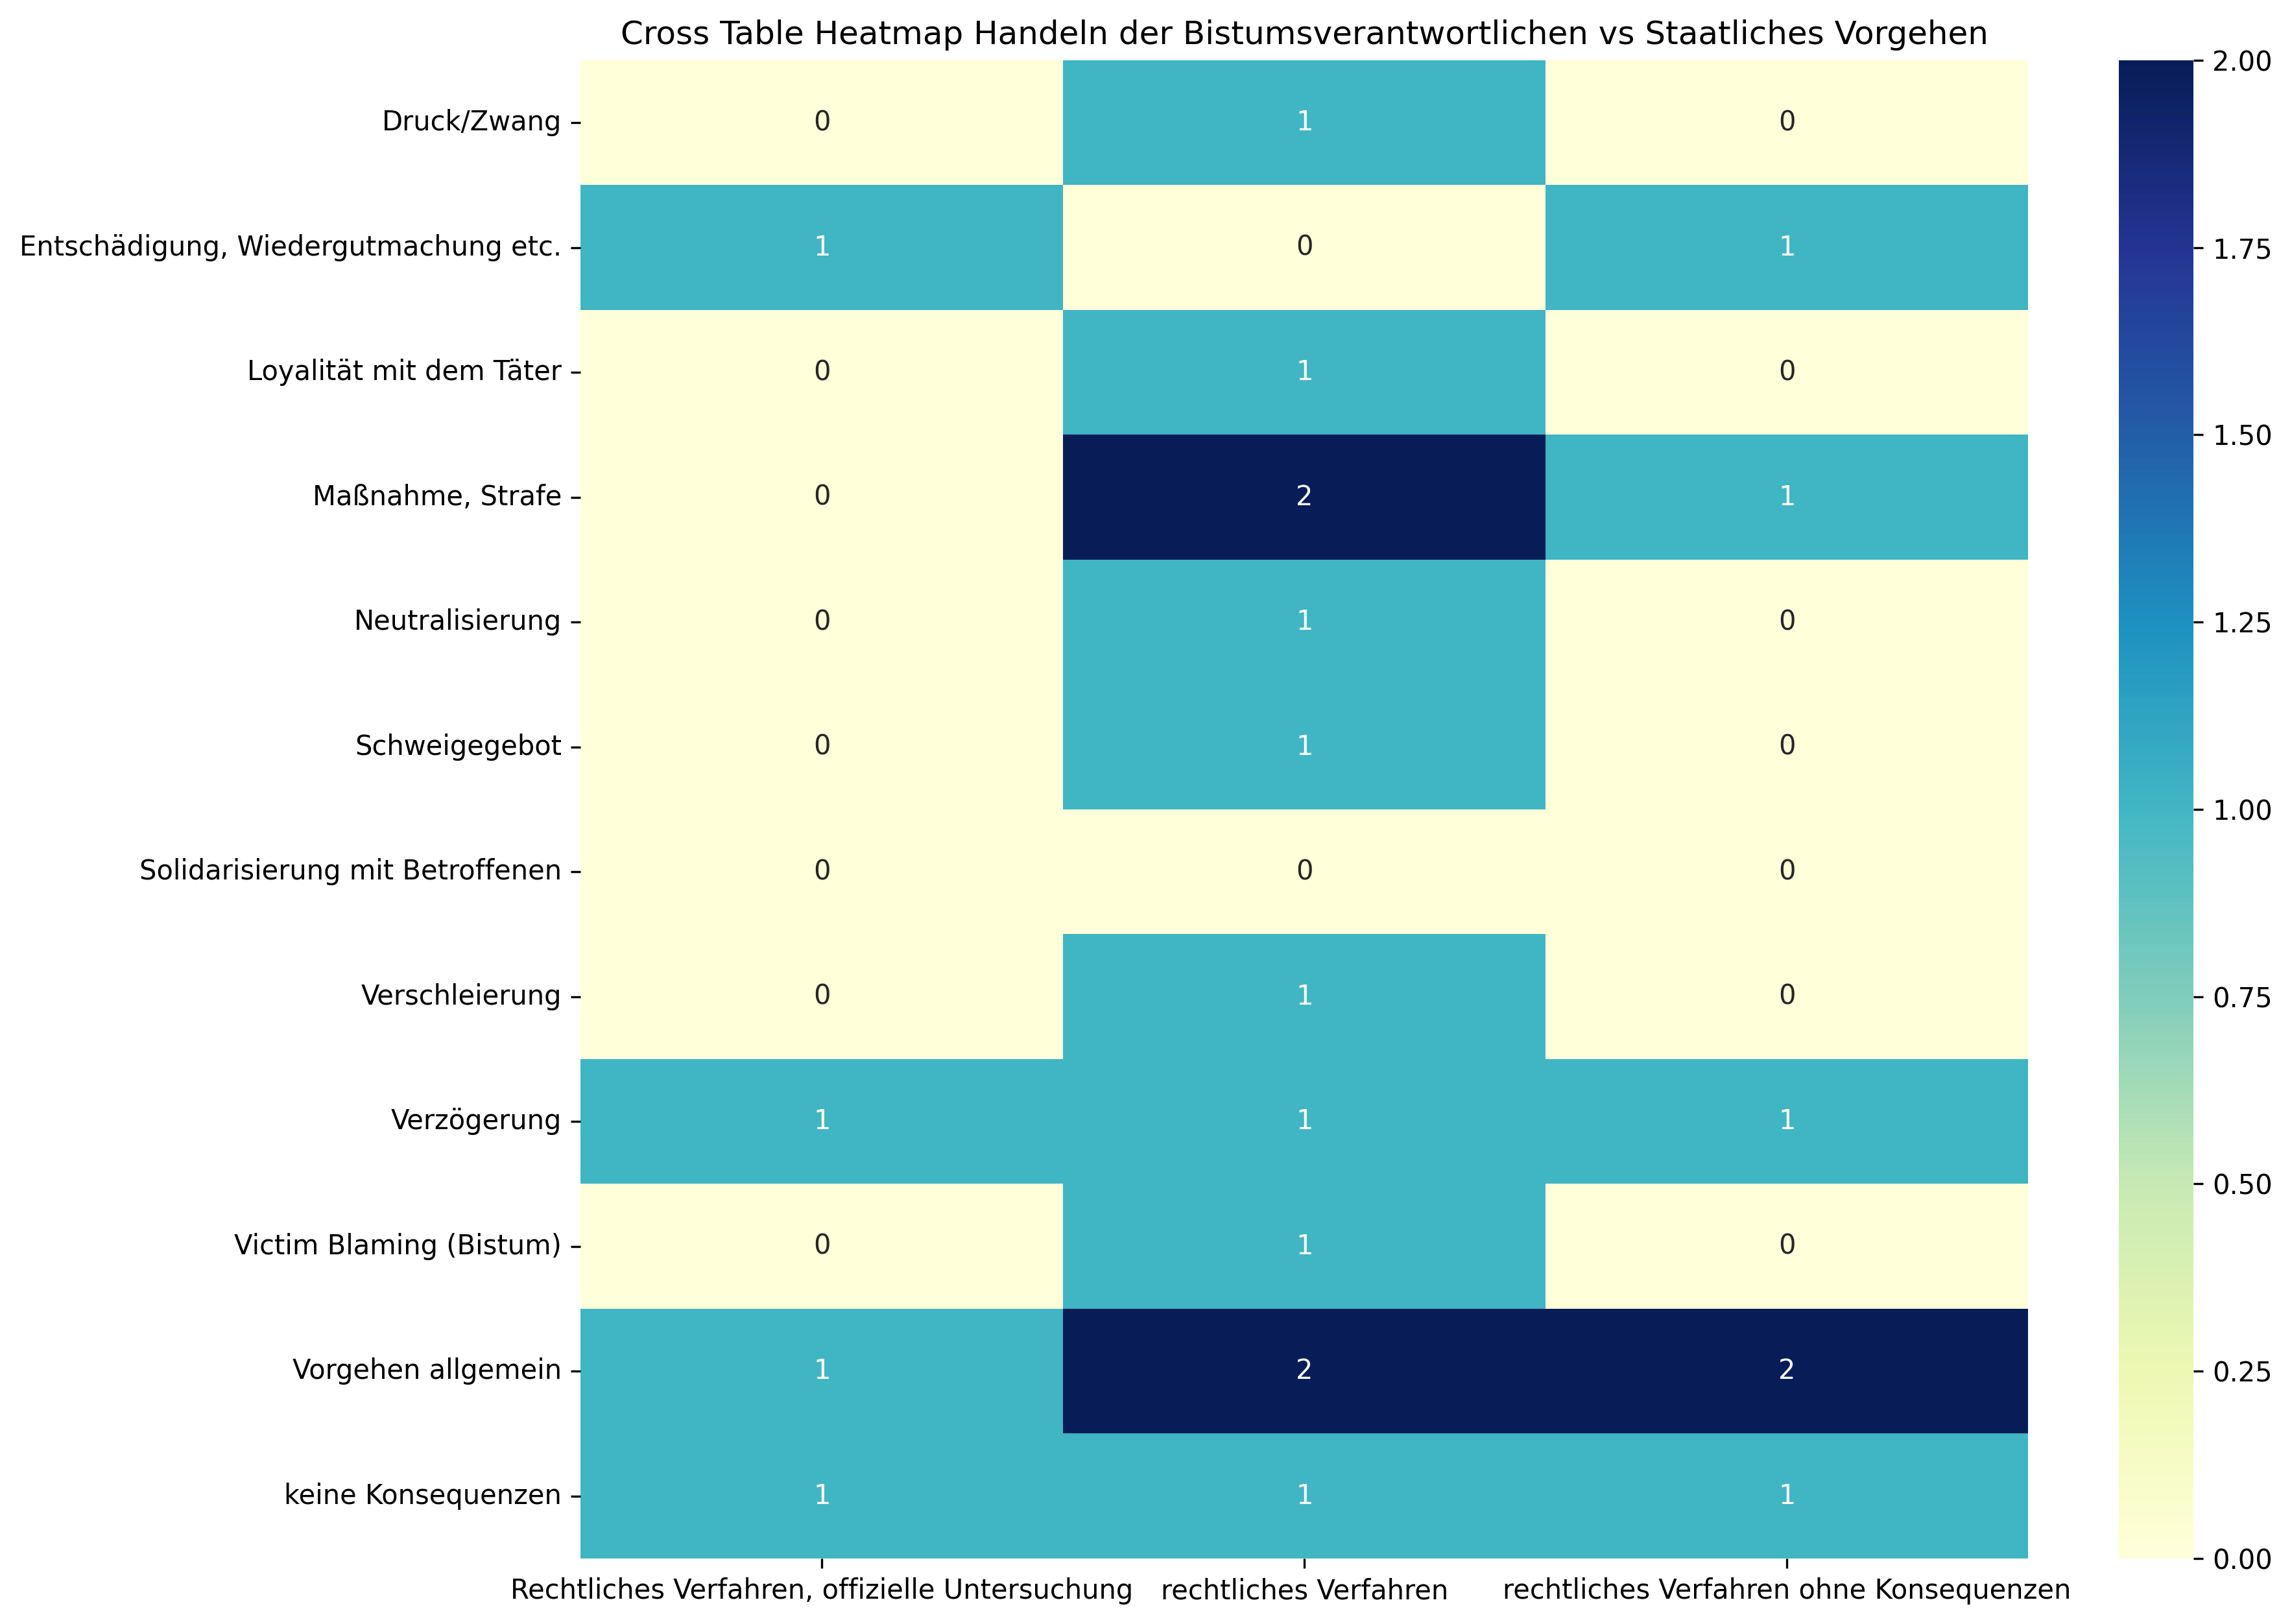

The table this chart was drawn from, first rows:
, Rechtliches Verfahren, offizielle Unters…, rechtliches Verfahren, rechtliches Verfahren ohne Konsequenzen, Sum
Druck/Zwang, 0, 1, 0, 1
Entschädigung, Wiedergutmachung etc., 1, 0, 1, 2
Loyalität mit dem Täter, 0, 1, 0, 1
Maßnahme, Strafe, 0, 2, 1, 3
Neutralisierung, 0, 1, 0, 1
Schweigegebot, 0, 1, 0, 1
Solidarisierung mit Betroffenen, 0, 0, 0, 0
Verschleierung, 0, 1, 0, 1
Verzögerung, 1, 1, 1, 3
Victim Blaming (Bistum), 0, 1, 0, 1
Vorgehen allgemein, 1, 2, 2, 5
keine Konsequenzen, 1, 1, 1, 3
Sum, 4, 12, 6, 22
